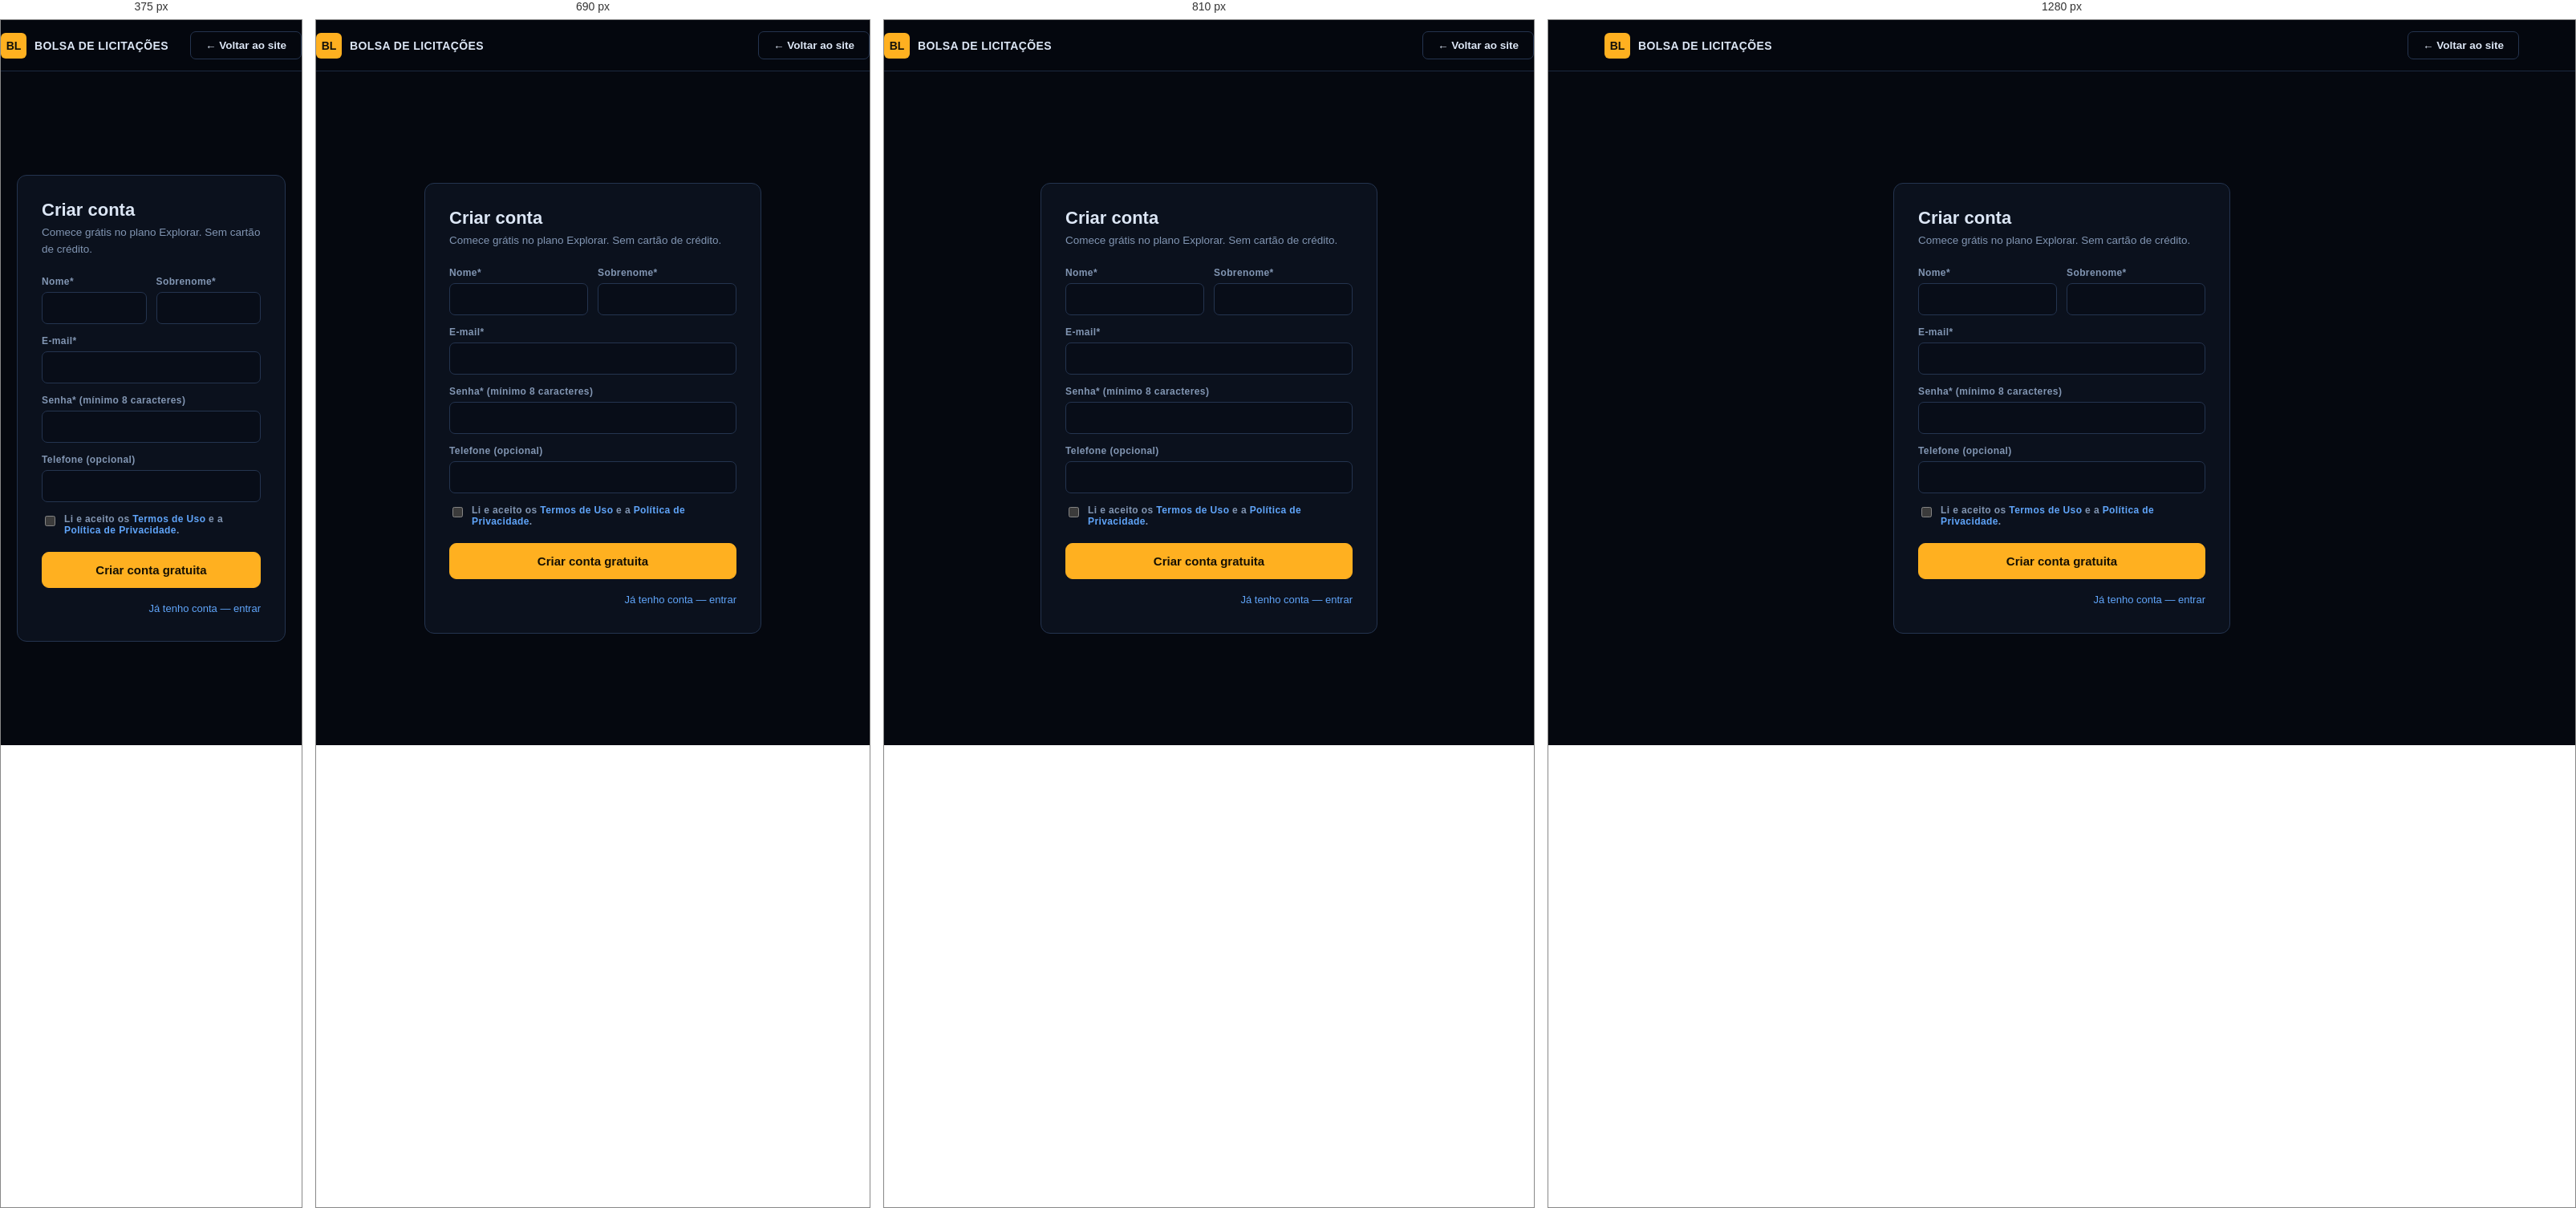
Rendered at 375 px, 690 px, 810 px and 1280 px, left to right.

<!-- file: cadastro.html -->
<!doctype html><html lang="pt-BR"><head>
<meta charset="utf-8">
<meta name="viewport" content="width=device-width, initial-scale=1">
<link rel="stylesheet" href="https://fonts.googleapis.com/css2?family=Archivo:wght@600;700;800&family=IBM+Plex+Sans:wght@400;500;600;700&family=IBM+Plex+Mono:wght@400;500;600;700&display=swap">
<link rel="stylesheet" href="assets/portal.css">
<title>Criar conta — Bolsa de Licitações</title>
</head><body>
<nav class="nav"><div class="wrap nav-in">
  <a class="brand" href="index.html"><span class="brand-mark">BL</span><b>Bolsa de Licitações</b></a>
  <div class="nav-cta"><a class="btn ghost" href="index.html">← Voltar ao site</a></div>
</div></nav>
<div class="auth-wrap"><div class="auth-card">
  <h1>Criar conta</h1>
  <div class="sub">Comece grátis no plano Explorar. Sem cartão de crédito.</div>
  <form id="f">
    <div class="field-row">
      <div class="field"><label for="nome">Nome*</label><input id="nome" required autocomplete="given-name"></div>
      <div class="field"><label for="sobrenome">Sobrenome*</label><input id="sobrenome" required autocomplete="family-name"></div>
    </div>
    <div class="field"><label for="email">E-mail*</label><input id="email" type="email" required autocomplete="email"></div>
    <div class="field"><label for="senha">Senha* <span class="mut">(mínimo 8 caracteres)</span></label>
      <input id="senha" type="password" minlength="8" required autocomplete="new-password"></div>
    <div class="field"><label for="tel">Telefone <span class="mut">(opcional)</span></label><input id="tel" autocomplete="tel"></div>
    <div class="field check"><input id="termos" type="checkbox" required>
      <label for="termos">Li e aceito os <a href="termos.html" target="_blank">Termos de Uso</a> e a
      <a href="privacidade.html" target="_blank">Política de Privacidade</a>.</label></div>
    <div class="form-msg" id="msg"></div>
    <button class="btn primary big full" type="submit" id="btn">Criar conta gratuita</button>
  </form>
  <div class="auth-links"><span></span><a href="login.html">Já tenho conta — entrar</a></div>
</div></div>
<script src="https://cdn.jsdelivr.net/npm/@supabase/supabase-js@2/dist/umd/supabase.min.js"></script>
<script src="assets/config.js"></script>
<script src="assets/portal.js"></script>
<script>
"use strict";
track("signup_started");
document.getElementById("f").addEventListener("submit", async (e) => {
  e.preventDefault();
  const msg = document.getElementById("msg"), btn = document.getElementById("btn");
  btn.disabled = true;
  try {
    const params = new URLSearchParams(location.search);
    const email = document.getElementById("email").value.trim();
    const senha = document.getElementById("senha").value;
    const { data, error } = await sb.auth.signUp({
      email, password: senha,
      options: {
        emailRedirectTo: new URL("login.html?verificado=1", location.href).href,
        data: {
          nome: document.getElementById("nome").value.trim(),
          sobrenome: document.getElementById("sobrenome").value.trim(),
          telefone: document.getElementById("tel").value.trim() || null,
          aceitou_termos: "true",
          plano_interesse: params.get("plano") || null,
          utm: getUTM()
        }
      }
    });
    if (error) throw error;
    // e-mail já cadastrado: o Supabase não retorna erro (anti-enumeração),
    // mas devolve um usuário sem identidades — não há e-mail a esperar
    if (data && data.user && Array.isArray(data.user.identities) && data.user.identities.length === 0) {
      msg.className = "form-msg on err";
      msg.innerHTML = "Este e-mail já possui conta. <a href='login.html'>Entrar</a> ou <a href='recuperar.html'>recuperar a senha</a>.";
      btn.disabled = false;
      return;
    }
    // cadastro já veio com sessão ou a conta já sai confirmada: entra direto
    if (data && data.session) { location.href = "app.html?bemvindo=1"; return; }
    const { data: li } = await sb.auth.signInWithPassword({ email, password: senha });
    if (li && li.session) { location.href = "app.html?bemvindo=1"; return; }
    location.href = "verificar-email.html?email=" + encodeURIComponent(email);
  } catch (err) {
    formMsg(msg, "err", /already/i.test(err.message || "") ?
      "Este e-mail já possui conta. Tente entrar ou recuperar a senha." :
      "Não foi possível criar a conta: " + (err.message || "tente novamente."));
    btn.disabled = false;
  }
});
</script>
</body></html>


/* @media block from assets/portal.css */
@media (max-width:760px){.nav-links{display:none}}

/* @media block from assets/portal.css */
@media (max-width:920px){.hero-grid{grid-template-columns:1fr}}

/* @media block from assets/portal.css */
@media (max-width:920px){.grid3,.grid4{grid-template-columns:repeat(2,1fr)}}

/* @media block from assets/portal.css */
@media (max-width:600px){.grid3,.grid4{grid-template-columns:1fr}}

/* @media block from assets/portal.css */
@media (max-width:760px){.foot-grid{grid-template-columns:1fr 1fr}}

/* @media block from assets/portal.css */
@media (max-width:1000px){.plans{grid-template-columns:repeat(2,1fr)}}

/* @media block from assets/portal.css */
@media (max-width:620px){.plans{grid-template-columns:1fr}}

/* @media block from assets/portal.css */
@media (max-width:860px){.shell{grid-template-columns:1fr}.side{position:static;flex-direction:row;overflow-x:auto}}